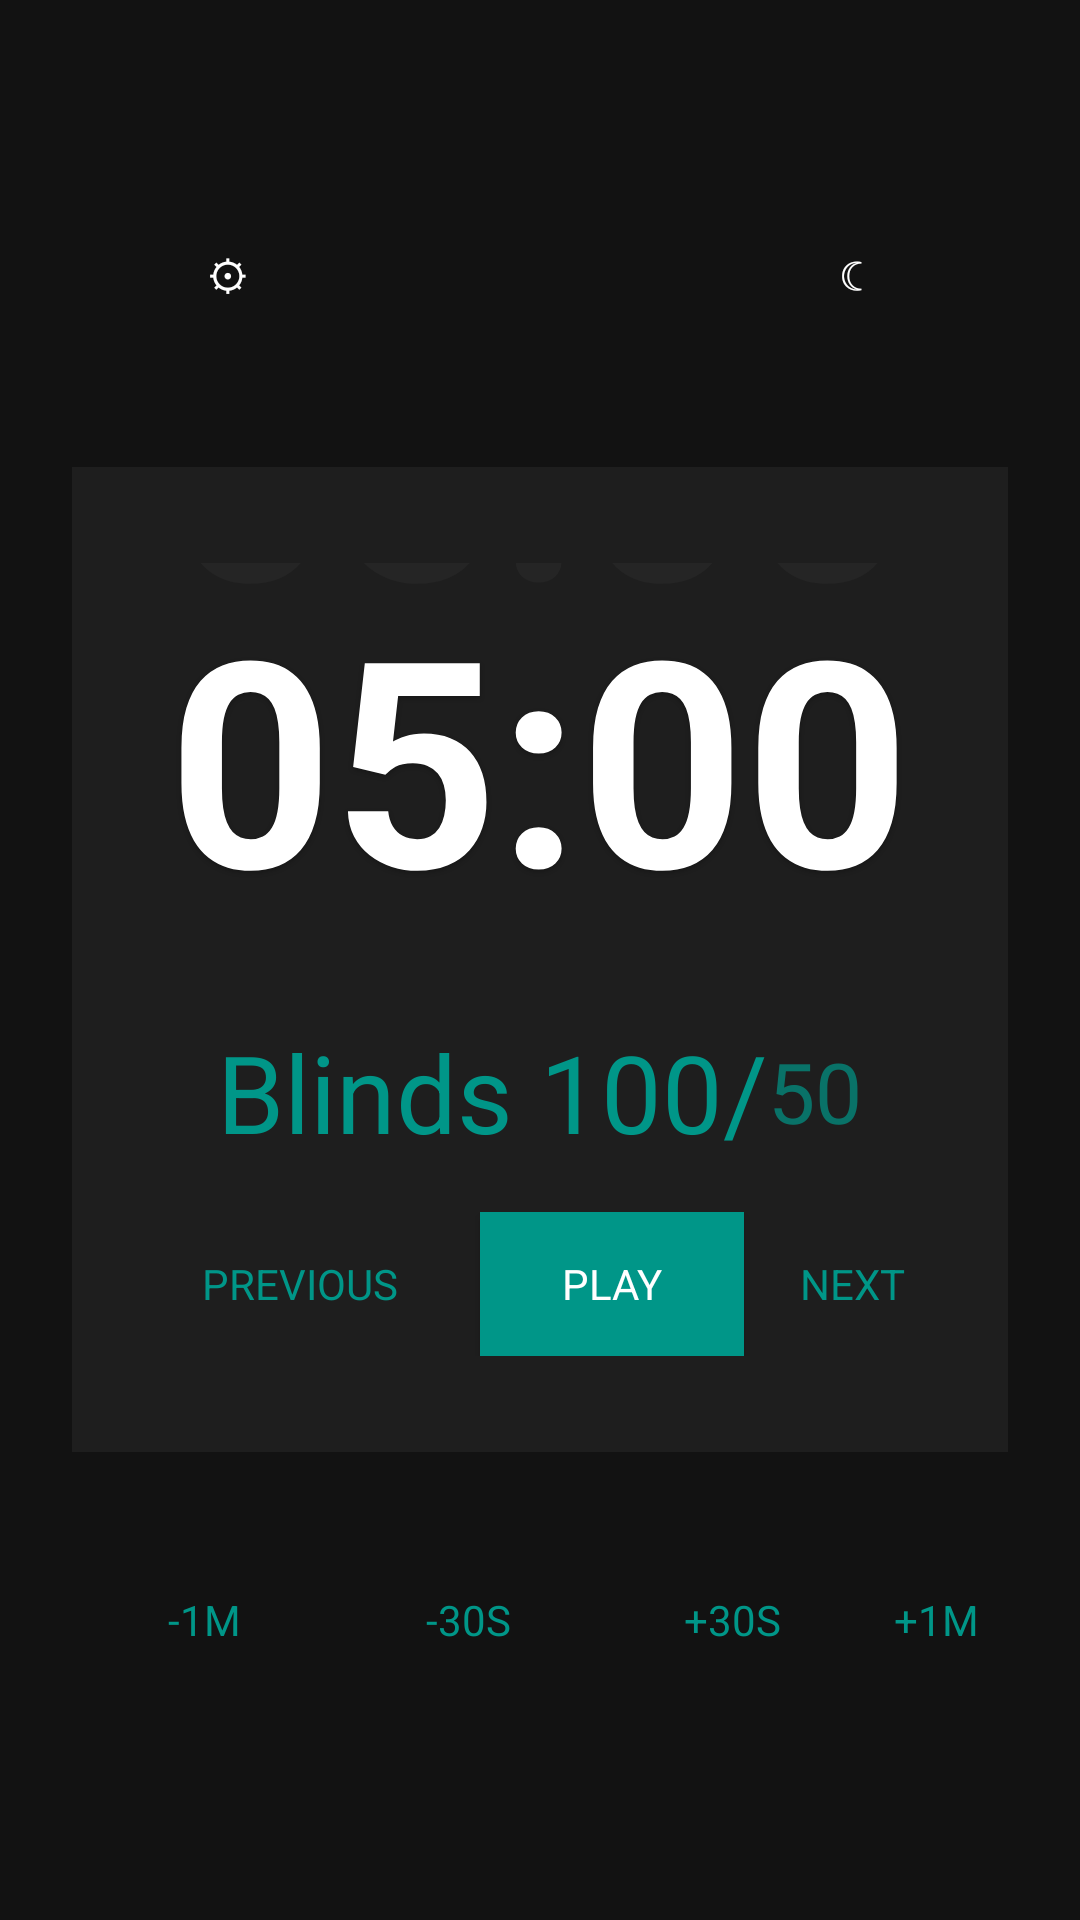

This screen was rendered from an Android layout file. Write that file and the resources it references.
<!-- AndroidManifest.xml: application theme Theme.PokerTime -->
<!-- res/layout/activity_blind_countdown.xml -->
<?xml version="1.0" encoding="utf-8"?>
<LinearLayout xmlns:android="http://schemas.android.com/apk/res/android"
    xmlns:app="http://schemas.android.com/apk/res-auto"
    android:layout_width="match_parent"
    android:layout_height="match_parent"
    android:orientation="vertical"
    android:gravity="center"
    android:padding="24dp"
    android:background="@color/colorBackground">

    
    <RelativeLayout
        android:layout_width="match_parent"
        android:layout_height="wrap_content">
        <Button
            android:id="@+id/settings_button"
            android:layout_width="wrap_content"
            android:layout_height="wrap_content"
            android:text="⚙"
            android:layout_alignParentStart="true"
            android:layout_alignParentLeft="true"
            android:layout_margin="8dp"
            android:background="@android:color/transparent"
            android:textColor="@color/colorOnSurface"/>
        <Button
            android:id="@+id/theme_toggle_button"
            android:layout_width="wrap_content"
            android:layout_height="wrap_content"
            android:text="☾"
            android:layout_alignParentEnd="true"
            android:layout_alignParentRight="true"
            android:layout_margin="8dp"
            android:background="@android:color/transparent"
            android:textColor="@color/colorOnSurface"/>
    </RelativeLayout>

    
    <LinearLayout
        android:layout_width="match_parent"
        android:layout_height="wrap_content"
        android:layout_marginTop="32dp"
        android:layout_marginBottom="32dp"
        android:background="@color/colorSurface"
        android:padding="32dp"
        android:orientation="vertical"
        android:gravity="center">

            
            <FrameLayout
                android:layout_width="wrap_content"
                android:layout_height="wrap_content"
                android:layout_marginBottom="24dp">

                
                <TextView
                    android:id="@+id/countdown_text"
                    android:layout_width="wrap_content"
                    android:layout_height="wrap_content"
                    android:text="05:00"
                    android:textSize="96sp"
                    android:textStyle="bold"
                    android:textColor="@color/colorOnSurface"
                    android:shadowColor="#40000000"
                    android:shadowDx="0"
                    android:shadowDy="2"
                    android:shadowRadius="4" />

                
                <TextView
                    android:id="@+id/countdown_reflection"
                    android:layout_width="wrap_content"
                    android:layout_height="wrap_content"
                    android:text="05:00"
                    android:textSize="96sp"
                    android:textStyle="bold"
                    android:textColor="#15FFFFFF"
                    android:alpha="0.4"
                    android:layout_gravity="center_horizontal"
                    android:layout_marginTop="-96dp" />

            </FrameLayout>

            
            <LinearLayout
                android:layout_width="wrap_content"
                android:layout_height="wrap_content"
                android:orientation="horizontal"
                android:gravity="center_vertical"
                android:layout_marginBottom="16dp">

                <TextView
                    android:layout_width="wrap_content"
                    android:layout_height="wrap_content"
                    android:text="Blinds "
                    android:textColor="@color/colorSecondary"
                    android:textSize="36sp" />

                <TextView
                    android:id="@+id/big_blind_text"
                    android:layout_width="wrap_content"
                    android:layout_height="wrap_content"
                    android:text="100"
                    android:textColor="@color/colorSecondary"
                    android:textSize="36sp" />

                <TextView
                    android:layout_width="wrap_content"
                    android:layout_height="wrap_content"
                    android:text="/"
                    android:textSize="36sp"
                    android:textColor="@color/colorSecondary" />

                <TextView
                    android:id="@+id/small_blind_text"
                    android:layout_width="wrap_content"
                    android:layout_height="wrap_content"
                    android:alpha="0.7"
                    android:gravity="bottom"
                    android:text="50"
                    android:textColor="@color/colorSecondary"
                    android:textSize="28sp" />

            </LinearLayout>

            
            <LinearLayout
                android:layout_width="wrap_content"
                android:layout_height="wrap_content"
                android:orientation="horizontal"
                android:gravity="center">

                <Button
                    android:id="@+id/previous_button"
                    android:layout_width="wrap_content"
                    android:layout_height="wrap_content"
                    android:text="Previous"
                    android:layout_marginEnd="16dp"
                    android:background="@android:color/transparent"
                    android:textColor="@color/colorSecondary" />
                <Button
                    android:id="@+id/play_pause_button"
                    android:layout_width="wrap_content"
                    android:layout_height="wrap_content"
                    android:text="Play"
                    android:layout_marginEnd="16dp"
                    android:background="@color/colorSecondary"
                    android:textColor="@color/colorOnSecondary" />
                <Button
                    android:id="@+id/next_button"
                    android:layout_width="wrap_content"
                    android:layout_height="wrap_content"
                    android:text="Next"
                    android:background="@android:color/transparent"
                    android:textColor="@color/colorSecondary" />
            </LinearLayout>
        </LinearLayout>

    
    <LinearLayout
        android:layout_width="wrap_content"
        android:layout_height="wrap_content"
        android:orientation="horizontal"
        android:gravity="center"
        android:layout_marginBottom="16dp">

        <Button
            android:id="@+id/minus_one_minute_button"
            android:layout_width="wrap_content"
            android:layout_height="wrap_content"
            android:text="-1m"
            android:background="@android:color/transparent"
            android:textColor="@color/colorSecondary" />
        <Button
            android:id="@+id/minus_thirty_seconds_button"
            android:layout_width="wrap_content"
            android:layout_height="wrap_content"
            android:text="-30s"
            android:background="@android:color/transparent"
            android:textColor="@color/colorSecondary" />
        <Button
            android:id="@+id/plus_thirty_seconds_button"
            android:layout_width="wrap_content"
            android:layout_height="wrap_content"
            android:text="+30s"
            android:background="@android:color/transparent"
            android:textColor="@color/colorSecondary" />
        <Button
            android:id="@+id/plus_one_minute_button"
            android:layout_width="wrap_content"
            android:layout_height="wrap_content"
            android:text="+1m"
            android:background="@android:color/transparent"
            android:textColor="@color/colorSecondary" />
    </LinearLayout>

</LinearLayout>
<!-- resources referenced by this layout -->
<resources>
  <color name="colorBackground">#121212</color>
  <color name="colorOnSecondary">#FFFFFF</color>
  <color name="colorOnSurface">#FFFFFF</color>
  <color name="colorSecondary">#009688</color>
  <color name="colorSurface">#1E1E1E</color>
  <style name="Theme.PokerTime" parent="Theme.MaterialComponents.DayNight.NoActionBar">
          <item name="colorPrimary">@color/colorPrimary</item>
          <item name="colorPrimaryVariant">@color/colorPrimaryVariant</item>
          <item name="colorOnPrimary">@color/colorOnPrimary</item>
          <item name="colorSecondary">@color/colorSecondary</item>
          <item name="colorSecondaryVariant">@color/colorSecondaryVariant</item>
          <item name="colorOnSecondary">@color/colorOnSecondary</item>
          <item name="android:statusBarColor" tools:targetApi="21">?attr/colorPrimaryVariant</item>
          <item name="android:windowBackground">@color/colorBackground</item>
          <item name="colorSurface">@color/colorSurface</item>
          <item name="colorOnBackground">@color/colorOnBackground</item>
          <item name="colorOnSurface">@color/colorOnSurface</item>
          <item name="colorError">@color/colorError</item>
          <item name="colorOnError">@color/colorOnError</item>
          <item name="android:fontFamily">sans-serif</item>
          <item name="shapeAppearanceSmallComponent">@style/ShapeAppearance.Material3.Corner.Small</item>
          <item name="shapeAppearanceMediumComponent">@style/ShapeAppearance.Material3.Corner.Medium</item>
          <item name="shapeAppearanceLargeComponent">@style/ShapeAppearance.Material3.Corner.Large</item>
      </style>
  <color name="colorPrimary">#673AB7</color>
  <color name="colorPrimaryVariant">#512DA8</color>
  <color name="colorOnPrimary">#FFFFFF</color>
  <color name="colorSecondaryVariant">#00796B</color>
  <color name="colorOnBackground">#FFFFFF</color>
  <color name="colorError">#CF6679</color>
  <color name="colorOnError">#FFFFFF</color>
</resources>
